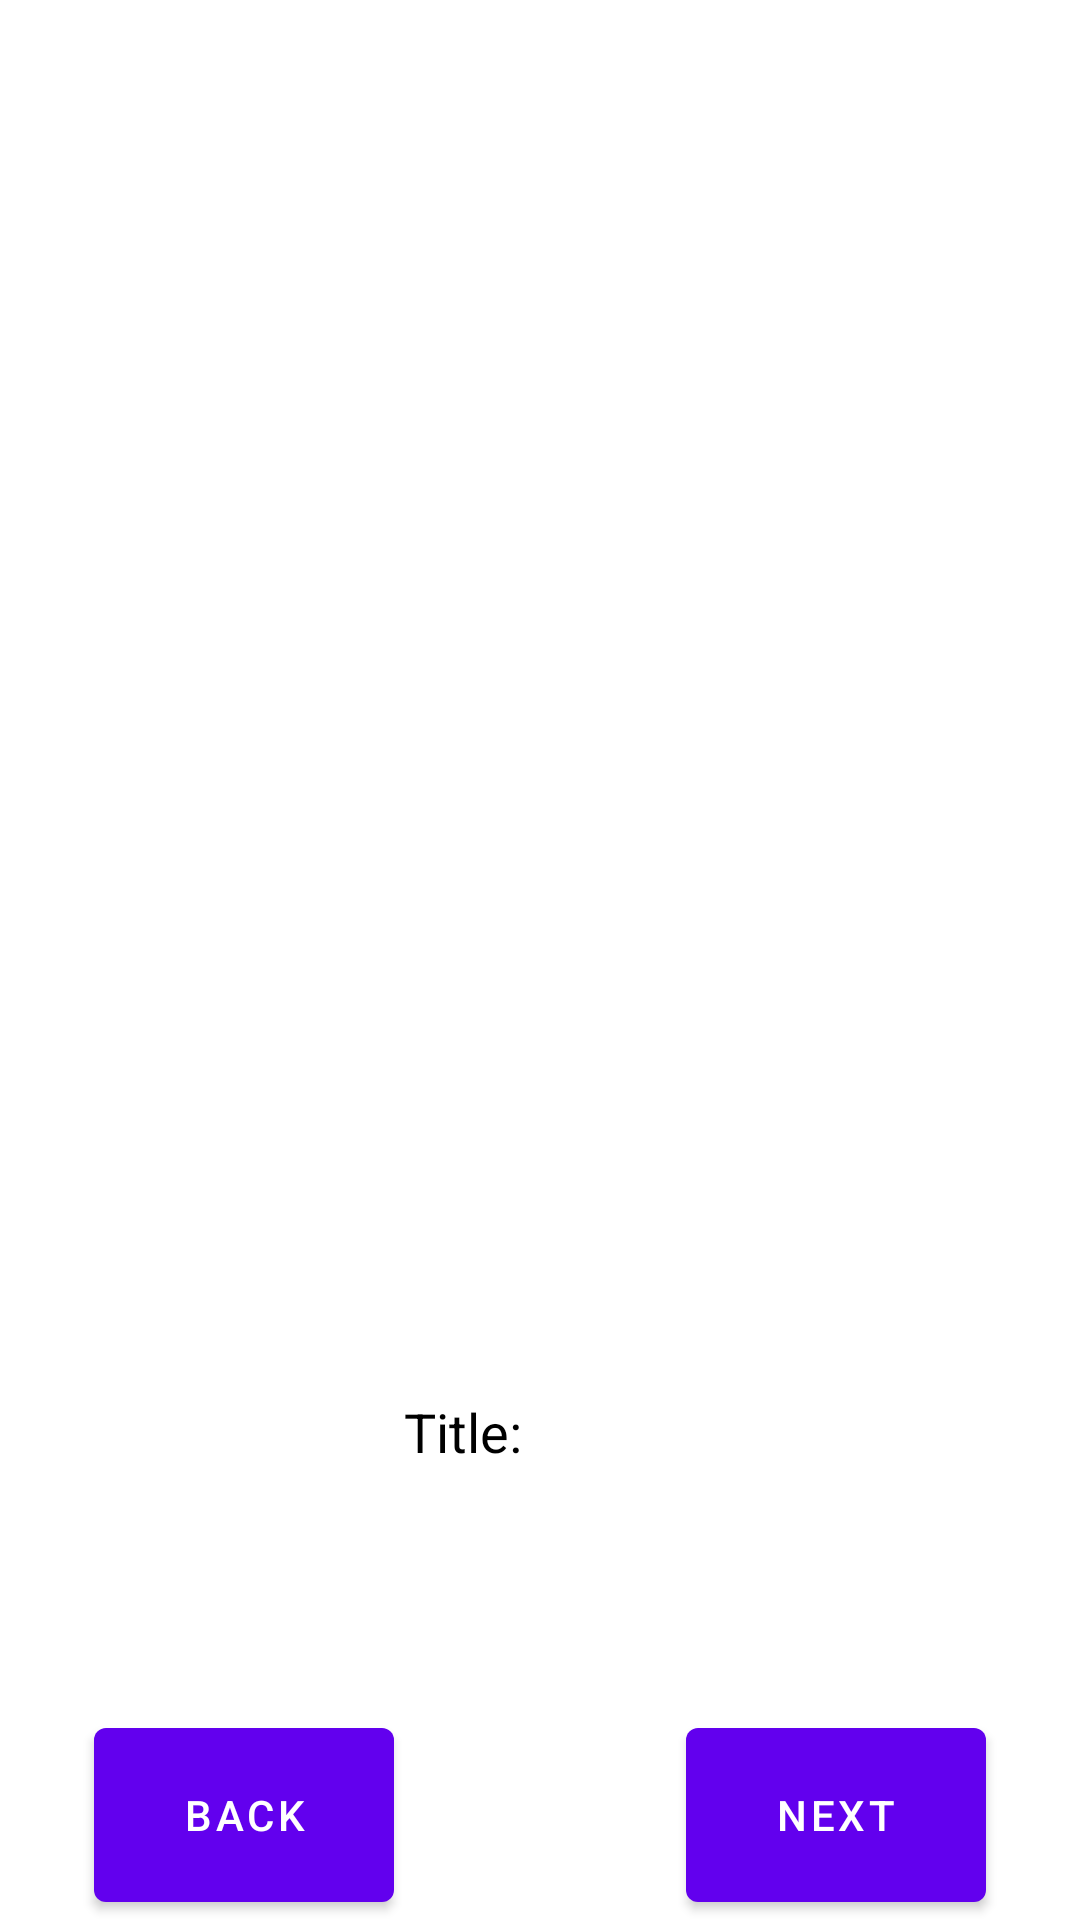

Android layout source for this screen:
<!-- AndroidManifest.xml: application theme Theme.Tin -->
<!-- res/layout/last_layout.xml -->
<?xml version="1.0" encoding="utf-8"?>
<RelativeLayout xmlns:android="http://schemas.android.com/apk/res/android"
    xmlns:app="http://schemas.android.com/apk/res-auto"
    xmlns:tools="http://schemas.android.com/tools"
    android:id="@+id/click_on_stock"
    android:layout_width="match_parent"
    android:layout_height="280dp"
    android:background="@android:color/background_light"
    android:gravity="center">

    <androidx.constraintlayout.widget.ConstraintLayout
        android:layout_width="match_parent"
        android:layout_height="match_parent">


        <LinearLayout
            android:id="@+id/linearLayout"
            android:layout_width="wrap_content"
            android:layout_height="500dp"
            android:layout_alignParentStart="true"
            android:layout_alignParentEnd="true"
            android:orientation="vertical"
            app:layout_constraintEnd_toEndOf="parent"
            app:layout_constraintHorizontal_bias="0.498"
            app:layout_constraintStart_toStartOf="parent"
            app:layout_constraintTop_toTopOf="parent">


            <ImageView
                android:id="@+id/image_URL"
                android:layout_width="match_parent"
                android:layout_height="wrap_content"
                android:layout_weight="1"
                tools:srcCompat="@tools:sample/avatars" />

            <LinearLayout
                android:layout_width="match_parent"
                android:layout_height="wrap_content"
                android:layout_marginBottom="10dp"
                android:orientation="horizontal">

                <TextView
                    android:layout_width="100dp"
                    android:layout_height="wrap_content"
                    android:layout_marginLeft="10dp"
                    android:fontFamily="sans-serif-thin"
                    android:text="Title: "
                    android:textColor="@android:color/black"
                    android:textSize="18dp"
                    android:textStyle="bold" />

                <TextView
                    android:id="@+id/title_text"
                    android:layout_width="match_parent"
                    android:layout_height="wrap_content"
                    android:fontFamily="sans-serif-medium"
                    android:gravity="center"
                    android:text=""
                    android:textColor="@android:color/black"
                    android:textSize="20dp" />


            </LinearLayout>

        </LinearLayout>

        <Button
            android:id="@+id/button_next"
            android:layout_width="100dp"
            android:layout_height="70dp"
            android:text="Next"
            app:layout_constraintBottom_toBottomOf="parent"
            app:layout_constraintEnd_toEndOf="parent"
            app:layout_constraintHorizontal_bias="0.88"
            app:layout_constraintStart_toStartOf="parent"
            app:layout_constraintTop_toTopOf="@+id/linearLayout"
            app:layout_constraintVertical_bias="1.0"
            android:onClick="click_next"
            />


        <Button
            android:id="@+id/button_back"
            android:layout_width="100dp"
            android:layout_height="70dp"
            android:text="Back"
            app:layout_constraintBottom_toBottomOf="parent"
            app:layout_constraintEnd_toEndOf="parent"
            app:layout_constraintHorizontal_bias="0.12"
            app:layout_constraintStart_toStartOf="parent"
            app:layout_constraintTop_toTopOf="@+id/linearLayout"
            app:layout_constraintVertical_bias="1.0"
            android:onClick="click_back"/>


    </androidx.constraintlayout.widget.ConstraintLayout>


</RelativeLayout>
<!-- resources referenced by this layout -->
<resources>
  <style name="Theme.Tin" parent="Theme.MaterialComponents.DayNight.DarkActionBar">
          
          <item name="colorPrimary">@color/purple_500</item>
          <item name="colorPrimaryVariant">@color/purple_700</item>
          <item name="colorOnPrimary">@color/white</item>
          
          <item name="colorSecondary">@color/teal_200</item>
          <item name="colorSecondaryVariant">@color/teal_700</item>
          <item name="colorOnSecondary">@color/black</item>
          
          <item name="android:statusBarColor" tools:targetApi="l">?attr/colorPrimaryVariant</item>
          
      </style>
  <!-- not gathered from this repository: default colours our renderer supplied (Android Studio template values) -->
  <color name="purple_500">#FF6200EE</color>
  <color name="purple_700">#FF3700B3</color>
  <color name="teal_200">#FF03DAC5</color>
  <color name="teal_700">#FF018786</color>
  <color name="black">#FF000000</color>
  <color name="white">#FFFFFFFF</color>
</resources>
